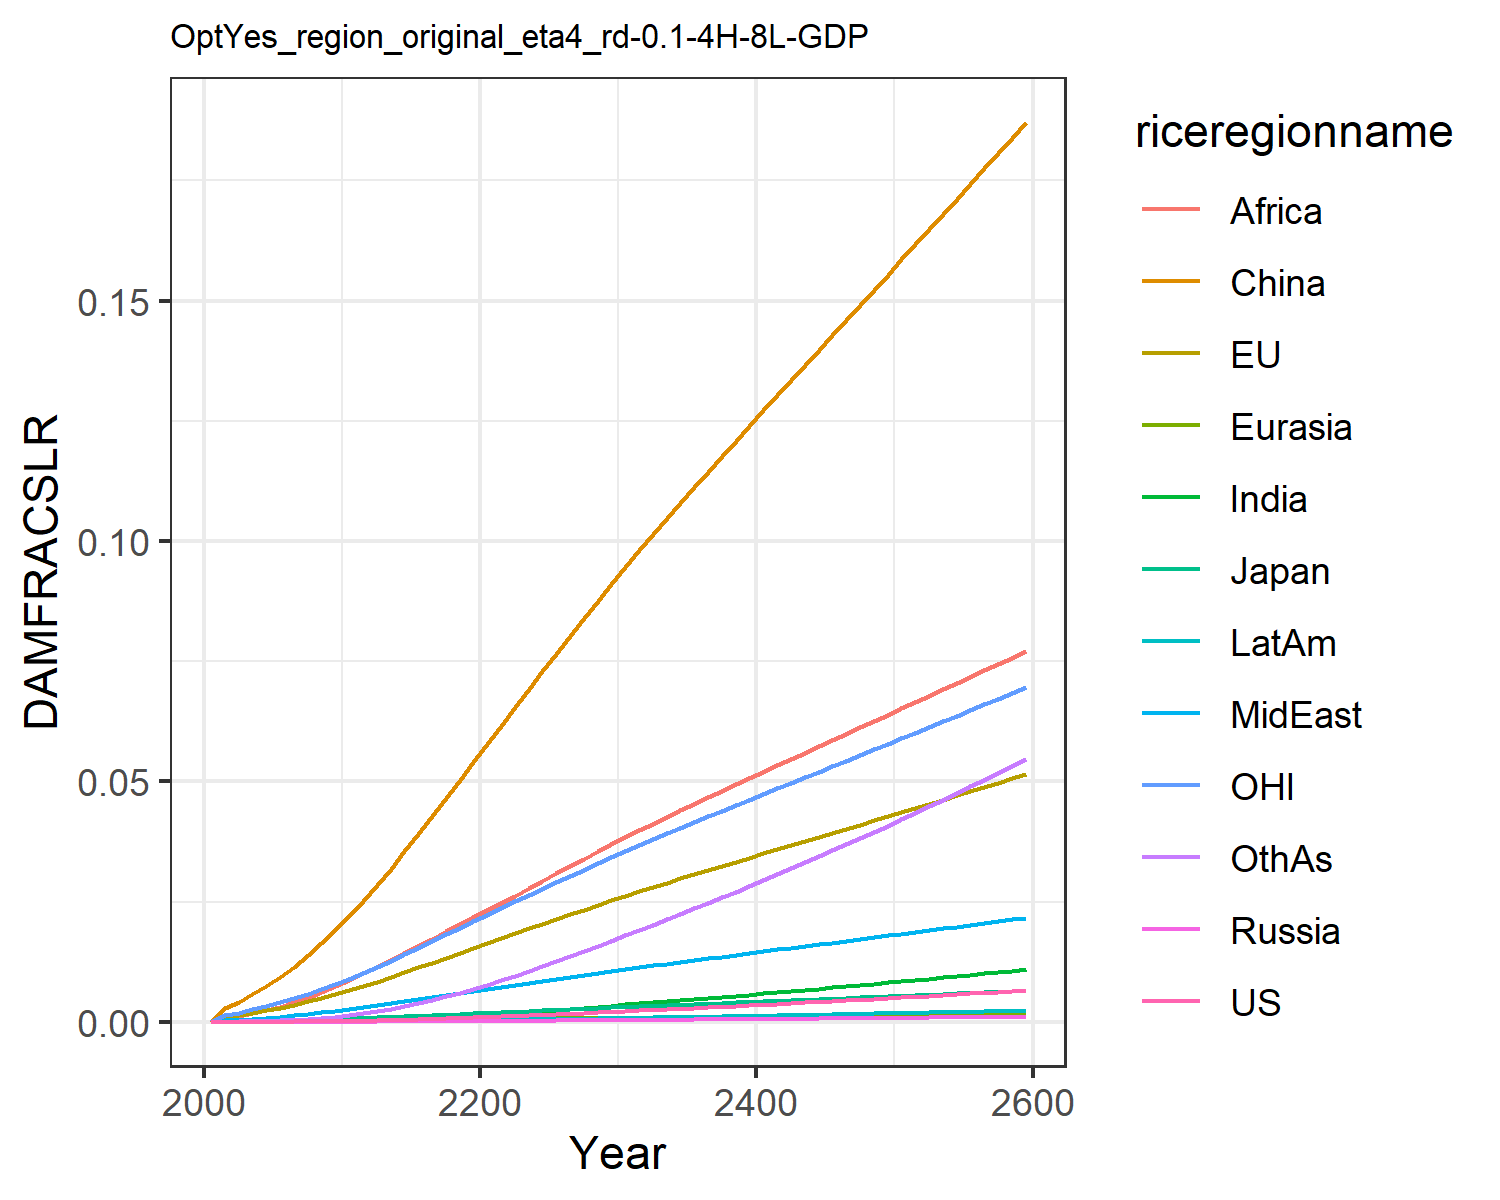

Source data for this figure (header and first rows):
0.0, 0.0, 0.0, 0.0, 0.0, 0.0, 0.0, 0.0, 0.0, 0.0, 0.0, 0.0
7.568837115610997e-6, 0.0011, 0.0001307, 1.2562195666911276e-6, 2.7019116353731195e-5, 0.002852, 7.549228965252303e-6, 0.0003362, 0.0008541, 2.0997906191848384e-6, 0.0015, 3.669270656486269e-5
1.1375371723439099e-5, 0.001383, 0.0001609, 1.9006729286024464e-6, 3.461756363404133e-5, 0.004144, 1.247800588987628e-5, 0.0004531, 0.001189, 3.311117221290615e-6, 0.001912, 5.817517065989276e-5
1.9075570615326077e-5, 0.001839, 0.0002105, 3.1462713943728246e-6, 4.730656105852222e-5, 0.005672, 2.214447534391098e-5, 0.0006314, 0.001723, 5.728747770749348e-6, 0.002549, 0.000104
2.9918724440798623e-5, 0.002354, 0.0002651, 4.864702070084004e-6, 6.187793876528535e-5, 0.007407, 3.6366845596452475e-5, 0.0008399, 0.002378, 9.211190355354369e-6, 0.00327, 0.0001723
4.460436858332914e-5, 0.002927, 0.0003229, 7.172540204283608e-6, 7.841176074982336e-5, 0.009347, 5.636177563608166e-5, 0.001079, 0.003161, 1.3993098645173093e-5, 0.004065, 0.0002693
6.374471931149853e-5, 0.003552, 0.0003886, 1.0177148705887904e-5, 9.680390151519592e-5, 0.01148, 8.30482226783634e-5, 0.001343, 0.004043, 2.028123536696518e-5, 0.004923, 0.0003997
8.797601354923428e-5, 0.004226, 0.000462, 1.3973430652431032e-5, 0.0001171, 0.01382, 0.0001176, 0.001634, 0.00502, 2.833975652446035e-5, 0.005842, 0.0005695
0.000118, 0.004949, 0.0005407, 1.863412257653163e-5, 0.0001391, 0.01635, 0.0001613, 0.001955, 0.006117, 3.842951431935964e-5, 0.006825, 0.0007863
0.0001545, 0.005716, 0.0006244, 2.422170026133791e-5, 0.0001627, 0.01906, 0.0002153, 0.002306, 0.007334, 5.075882851976902e-5, 0.007866, 0.001056
0.000198, 0.006523, 0.0007126, 3.078013366769323e-5, 0.0001878, 0.02193, 0.0002805, 0.002685, 0.008667, 6.550231199351517e-5, 0.008957, 0.001384
0.0002485, 0.00739, 0.0008092, 3.860927953996925e-5, 0.000215, 0.02503, 0.0003576, 0.003074, 0.01004, 8.281643893086771e-5, 0.01013, 0.00177
0.000306, 0.008316, 0.0009145, 4.786224037061865e-5, 0.0002444, 0.02841, 0.0004468, 0.003462, 0.01142, 0.0001027, 0.01139, 0.002216
0.0003717, 0.009291, 0.001027, 5.844614314205662e-5, 0.0002753, 0.03187, 0.0005483, 0.003869, 0.01284, 0.0001254, 0.01271, 0.002719
0.0004439, 0.01028, 0.001142, 7.017799693594514e-5, 0.000307, 0.03543, 0.0006615, 0.004282, 0.0143, 0.0001506, 0.01405, 0.003282
0.0005227, 0.01128, 0.001259, 8.303541462405152e-5, 0.0003394, 0.03908, 0.0007859, 0.004698, 0.01579, 0.0001781, 0.0154, 0.003902
0.0006076, 0.01229, 0.001378, 9.697959595392832e-5, 0.0003723, 0.04279, 0.000921, 0.005117, 0.01728, 0.0002079, 0.01677, 0.004576
0.0006985, 0.01331, 0.001499, 0.000112, 0.0004055, 0.04654, 0.001066, 0.005537, 0.01879, 0.0002397, 0.01815, 0.005301
0.0007949, 0.01433, 0.001622, 0.0001279, 0.000439, 0.05031, 0.00122, 0.005956, 0.02029, 0.0002735, 0.01953, 0.006073
0.0008962, 0.01535, 0.001745, 0.0001447, 0.0004724, 0.05408, 0.001383, 0.006372, 0.02178, 0.000309, 0.02091, 0.006886
0.001002, 0.01637, 0.001868, 0.0001623, 0.0005058, 0.05785, 0.001552, 0.006785, 0.02325, 0.000346, 0.02229, 0.007734
0.001112, 0.01739, 0.001992, 0.0001806, 0.0005393, 0.06162, 0.00173, 0.007202, 0.02473, 0.0003847, 0.02366, 0.008626
0.001224, 0.0184, 0.002116, 0.0001994, 0.0005729, 0.06539, 0.001917, 0.007626, 0.02623, 0.0004252, 0.02502, 0.009562
0.00134, 0.0194, 0.00224, 0.0002188, 0.0006062, 0.06915, 0.00211, 0.008049, 0.02778, 0.000467, 0.02637, 0.01053
0.001458, 0.02039, 0.002364, 0.0002386, 0.0006394, 0.07288, 0.002309, 0.00847, 0.02932, 0.00051, 0.02771, 0.01153
0.001579, 0.02138, 0.002487, 0.0002589, 0.0006723, 0.07658, 0.002513, 0.008887, 0.03086, 0.000554, 0.02904, 0.01255
0.001702, 0.02236, 0.00261, 0.0002795, 0.0007048, 0.08025, 0.002721, 0.009302, 0.03239, 0.0005989, 0.03036, 0.01359
0.001827, 0.02333, 0.002732, 0.0003005, 0.0007372, 0.08389, 0.002933, 0.009713, 0.03391, 0.0006447, 0.03166, 0.01465
0.001954, 0.0243, 0.002854, 0.0003219, 0.0007692, 0.0875, 0.003149, 0.01012, 0.03541, 0.0006911, 0.03296, 0.01573
0.002083, 0.02525, 0.002975, 0.0003435, 0.0008009, 0.09107, 0.003367, 0.01052, 0.0369, 0.0007383, 0.03424, 0.01683
0.002213, 0.0262, 0.003096, 0.0003654, 0.0008323, 0.09461, 0.003589, 0.01092, 0.03837, 0.000786, 0.03552, 0.01794
0.002344, 0.02712, 0.003215, 0.0003874, 0.000863, 0.09806, 0.003811, 0.01131, 0.03982, 0.000834, 0.03676, 0.01905
0.002475, 0.02803, 0.003331, 0.0004094, 0.0008931, 0.1014, 0.004035, 0.0117, 0.04123, 0.0008819, 0.03798, 0.02017
0.002607, 0.02892, 0.003447, 0.0004315, 0.0009227, 0.1047, 0.004259, 0.01208, 0.04262, 0.0009302, 0.03917, 0.02129
0.00274, 0.0298, 0.003561, 0.0004539, 0.000952, 0.108, 0.004486, 0.01245, 0.04399, 0.000979, 0.04036, 0.02243
0.002875, 0.03067, 0.003676, 0.0004765, 0.0009811, 0.1112, 0.004715, 0.01282, 0.04536, 0.001028, 0.04154, 0.02357
0.003011, 0.03154, 0.00379, 0.0004993, 0.00101, 0.1145, 0.004946, 0.01319, 0.04671, 0.001078, 0.04271, 0.02473
0.003148, 0.03241, 0.003904, 0.0005224, 0.001039, 0.1177, 0.005179, 0.01356, 0.04805, 0.001128, 0.04388, 0.02589
0.003287, 0.03327, 0.004018, 0.0005457, 0.001067, 0.1208, 0.005415, 0.01393, 0.04939, 0.001179, 0.04504, 0.02707
0.003427, 0.03414, 0.004132, 0.0005692, 0.001096, 0.124, 0.005653, 0.0143, 0.05072, 0.00123, 0.04621, 0.02826
0.003569, 0.035, 0.004246, 0.000593, 0.001124, 0.1272, 0.005893, 0.01466, 0.05204, 0.001282, 0.04737, 0.02946
0.003713, 0.03585, 0.00436, 0.0006171, 0.001153, 0.1303, 0.006136, 0.01502, 0.05337, 0.001334, 0.04852, 0.03068
0.003858, 0.03671, 0.004475, 0.0006414, 0.001181, 0.1335, 0.006382, 0.01539, 0.05468, 0.001387, 0.04968, 0.0319
0.004005, 0.03757, 0.00459, 0.000666, 0.001209, 0.1366, 0.006629, 0.01575, 0.056, 0.00144, 0.05084, 0.03314
0.004153, 0.03843, 0.004705, 0.0006908, 0.001237, 0.1397, 0.00688, 0.01612, 0.05731, 0.001494, 0.05199, 0.03439
0.004303, 0.03929, 0.004821, 0.0007159, 0.001266, 0.1429, 0.007132, 0.01648, 0.05862, 0.001549, 0.05315, 0.03565
0.004455, 0.04015, 0.004937, 0.0007412, 0.001294, 0.146, 0.007388, 0.01684, 0.05993, 0.001604, 0.05431, 0.03692
0.004608, 0.04101, 0.005053, 0.0007669, 0.001322, 0.1491, 0.007645, 0.01721, 0.06124, 0.001659, 0.05547, 0.03821
0.004762, 0.04187, 0.00517, 0.0007927, 0.00135, 0.1523, 0.007906, 0.01757, 0.06255, 0.001716, 0.05663, 0.03951
0.004919, 0.04273, 0.005287, 0.0008189, 0.001379, 0.1554, 0.008169, 0.01794, 0.06386, 0.001772, 0.0578, 0.04082
0.005077, 0.0436, 0.005405, 0.0008453, 0.001407, 0.1586, 0.008434, 0.0183, 0.06517, 0.00183, 0.05897, 0.04214
0.005236, 0.04447, 0.005523, 0.000872, 0.001435, 0.1617, 0.008702, 0.01867, 0.06649, 0.001888, 0.06014, 0.04347
0.005398, 0.04534, 0.005642, 0.0008989, 0.001464, 0.1649, 0.008973, 0.01904, 0.0678, 0.001946, 0.06131, 0.04482
0.00556, 0.04621, 0.005762, 0.0009261, 0.001492, 0.168, 0.009246, 0.01941, 0.06912, 0.002005, 0.06249, 0.04618
0.005725, 0.04708, 0.005881, 0.0009536, 0.001521, 0.1712, 0.009521, 0.01978, 0.07044, 0.002065, 0.06366, 0.04755
0.005891, 0.04796, 0.006002, 0.0009814, 0.00155, 0.1744, 0.009799, 0.02015, 0.07176, 0.002125, 0.06485, 0.04894
0.006059, 0.04884, 0.006123, 0.001009, 0.001578, 0.1775, 0.01008, 0.02052, 0.07309, 0.002186, 0.06603, 0.05033
0.006228, 0.04972, 0.006245, 0.001038, 0.001607, 0.1807, 0.01036, 0.02089, 0.07442, 0.002247, 0.06723, 0.05174
0.006399, 0.05061, 0.006367, 0.001066, 0.001636, 0.1839, 0.01065, 0.02127, 0.07575, 0.002309, 0.06842, 0.05317
0.006571, 0.0515, 0.00649, 0.001095, 0.001665, 0.1871, 0.01094, 0.02164, 0.07709, 0.002371, 0.06962, 0.0546
